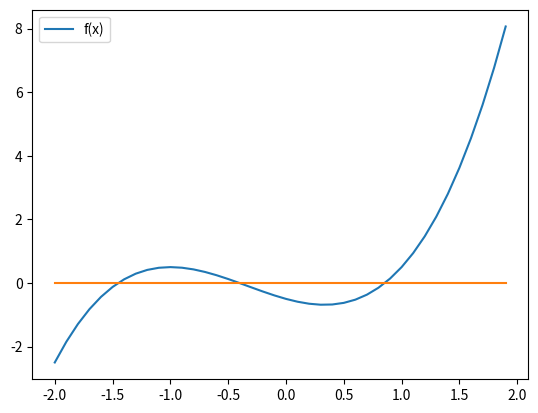

This figure's Python source:
# done
import matplotlib.pyplot as plt
# x**3 + x**2 - x - 0.5
err = 10**-7

def display(x, fx, it):
    print('x =', '{:.8f}'.format(x), 'f(x) =', '{:.8f}'.format(fx), it)

def f(x):
    return x**3 + x**2 - x - 0.5

def diff(f, x):
    dx = 10**-4
    return (f(x + dx) - f(x)) / (dx)

def solve_simple_iter(f, a, b, err):
    step, q, alpha = 0.1, [], diff(f, (a + b) / 2)
    # создание новой функции
    fi = lambda x: x - (1/alpha)*f(x)
    # создание производной новой функции
    diffi = lambda x: (x-(1/alpha)*fi(x + err) - (x-(1/alpha)*fi(x))) / err
    # проверка на сжимающую функицю и нахождение q через максимальную производную
    x = a + err
    while x < b:
        q.append(abs(diffi(x)))
        if fi(x) <= a or fi(x) >= b:
            print("fi(x) not in [a,b] : Error")
            exit()
        elif abs(diffi(x)) > 1:
            print("det fi(x) > 1 : Error")
            exit()
        x += step # check step
    q, x, num_of_it = max(q), (a + b) / 2, 0
    print('q: {:.5f}'.format(q), 'alpha: {:.5f}'.format(1/alpha), 'x_0: {:.5f}'.format(x), sep='; ')
    while True:
        x_ = fi(x)
        num_of_it += 1
        if abs(x - x_) * q / (1 - q) < err:
            display(x_, f(x_), num_of_it)
            return x_, num_of_it
        x = x_

def solve_Newton(f, a, b, err):
    x, num_of_it = (a + b) / 2, 0
    # первая производная
    dif = lambda x: (f(x + err) - f(x)) / err
    # вторая производная
    diff = lambda x: (dif(x + err) - dif(x)) / err

    if f(a) * f(b) >= 0:
        print('f(a)f(b) >= 0 : Error')
        exit()
    if f(x) * diff(x) <= 0:
        print(f(x) * diff(x))
        print("f(x)f''(x) <= 0")
        exit()

    while True:
        x_ = x - f(x) / dif(x)
        num_of_it += 1
        if abs(x - x_) < err:
            display(x_, f(x_), num_of_it)
            return x_, num_of_it
        x = x_

def make_xy(f, a, b):
    x, step = a, 0.1
    x_, y_, xz, yz = [], [], [], []
    while x <= b:
        x_.append(x)
        y_.append(f(x))
        xz.append(x)
        yz.append(0)
        x += step
    return x_, y_, xz, yz

x_, y_, xz, yz = make_xy(f, -2, 2)
plt.plot(x_, y_, label='f(x)')
plt.plot(xz, yz)
plt.legend()
plt.show()

# понимаем что корень больше нуля в пределах 0.5 и 1
print('метод простых итераций')
solve_simple_iter(f, 0.5, 1, err)

print('метод Ньютона')
# если брать а = 0.5 не выполняется второе условие
solve_Newton(f, 0.75, 1, err)
